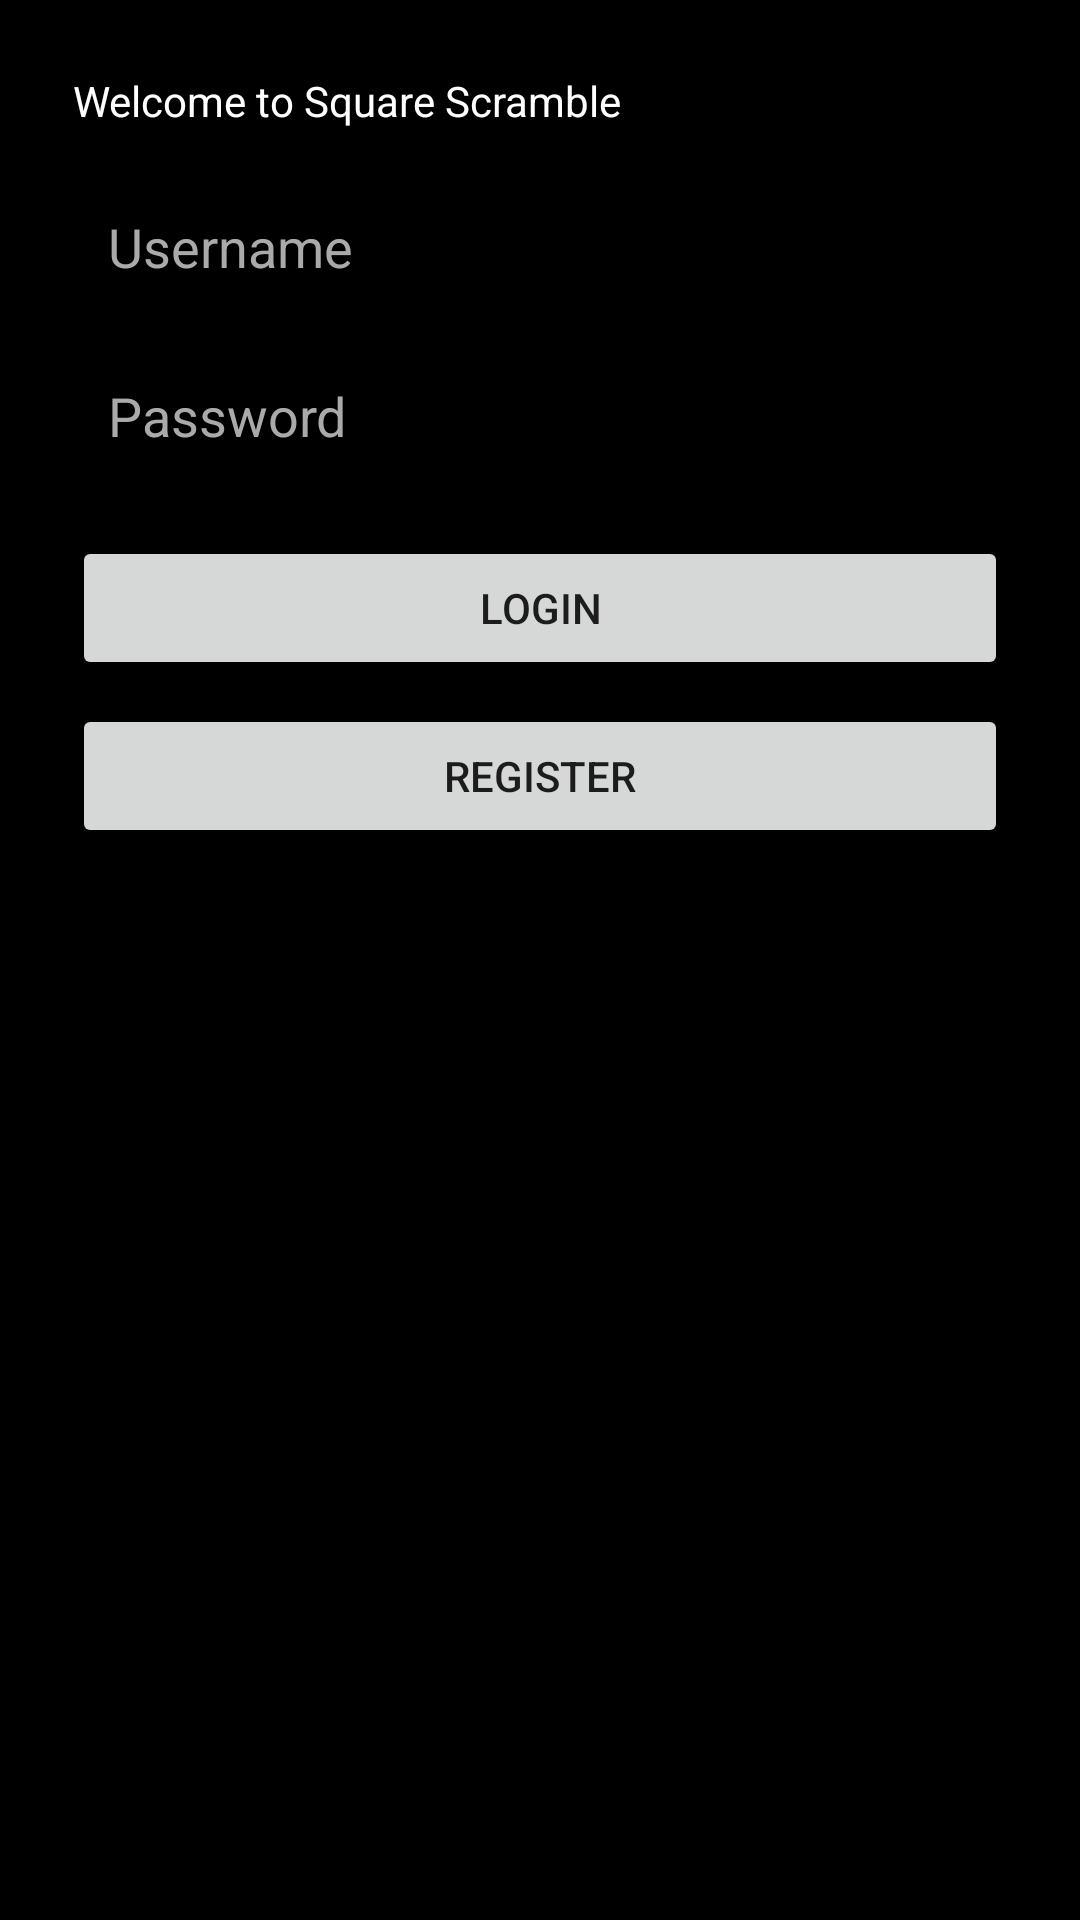

Android layout source for this screen:
<!-- AndroidManifest.xml: application theme Theme.Endlessrunner -->
<!-- res/layout/dialog_login_register.xml -->
<?xml version="1.0" encoding="utf-8"?>
<LinearLayout xmlns:android="http://schemas.android.com/apk/res/android"
    xmlns:tools="http://schemas.android.com/tools"
    android:layout_width="match_parent"
    android:layout_height="wrap_content"
    android:orientation="vertical"
    android:padding="24dp"
    android:background="@android:color/black">

    <TextView
        android:id="@+id/textView"
        android:layout_width="wrap_content"
        android:layout_height="34dp"
        android:text="Welcome to Square Scramble"
        android:textAlignment="center"
        android:textColor="#FFFFFF"
        tools:text="Welcome to Square Scramble" />

    <EditText
        android:id="@+id/usernameInput"
        android:layout_width="match_parent"
        android:layout_height="wrap_content"
        android:hint="Username"
        android:textColor="@android:color/white"
        android:textColorHint="@android:color/darker_gray"
        android:background="@android:color/transparent"
        android:padding="12dp" />

    <EditText
        android:id="@+id/passwordInput"
        android:layout_width="match_parent"
        android:layout_height="wrap_content"
        android:hint="Password"
        android:inputType="textPassword"
        android:textColor="@android:color/white"
        android:textColorHint="@android:color/darker_gray"
        android:background="@android:color/transparent"
        android:padding="12dp"
        android:layout_marginTop="8dp" />

    <Button
        android:id="@+id/loginButton"
        android:layout_width="match_parent"
        android:layout_height="wrap_content"
        android:text="Login"
        android:layout_marginTop="16dp" />

    <Button
        android:id="@+id/registerButton"
        android:layout_width="match_parent"
        android:layout_height="wrap_content"
        android:text="Register"
        android:layout_marginTop="8dp" />
</LinearLayout>
<!-- resources referenced by this layout -->
<resources>
  <style name="Theme.Endlessrunner" parent="Theme.AppCompat.Light.NoActionBar" />
</resources>
